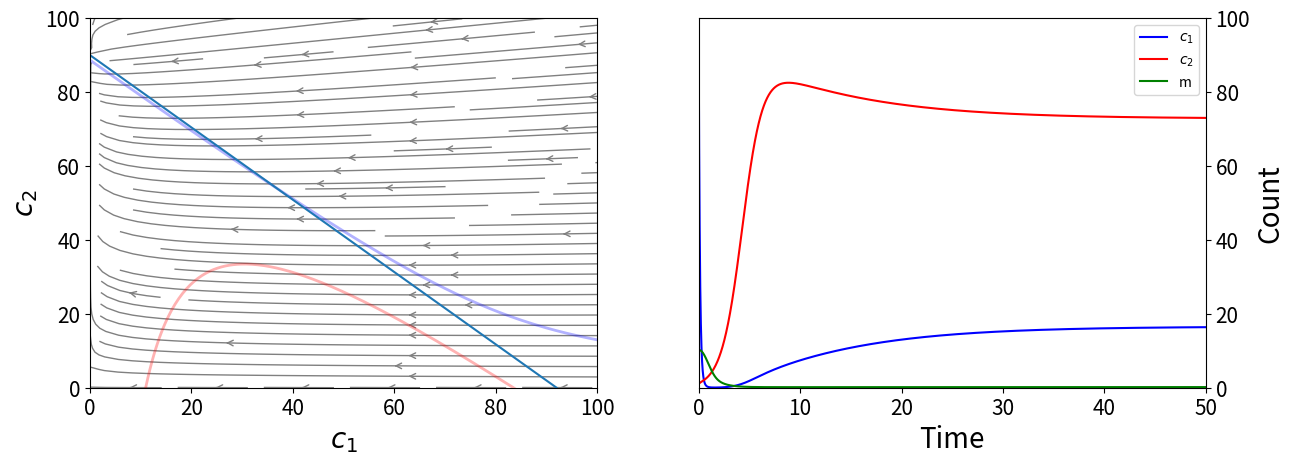

Here is the Python script that generated this plot:
#!./.venv/bin/python
import os
from pprint import pprint as pp
from sys import exit

from matplotlib import pyplot as plt
from matplotlib.figure import figaspect
from matplotlib.lines import lineStyles
from matplotlib.pyplot import FuncFormatter


import numpy as np
from numpy import polynomial as npp

# from numpy.polynomial import Polynomial
from numpy import sum


# import sympy as sy

print("")


figure_env = str(os.getenv("THESIS_FIGURE_PATH"))
ode_path = os.path.join(figure_env, "ode")


phase_figure_file = os.path.join(figure_env, "nomed_phaseplane")
ode_figure_file = os.path.join(ode_path, "ode_solution")

# figure_path = "./figs"


### Variables
# Growth Constant, same because same cell
k = np.zeros(2)
n = np.zeros(2)
w = np.zeros(2)
q = np.zeros(2)

k[0] = 1
k[1] = 1

# Population cap (purely aesthetic if n₁ = n₂)
n[0] = 100
n[1] = 90

w[0] = 0.015
w[1] = 0.015

w[0] = 0.035
# w[1] = 0.14
# n[0] = 55
# n[1] = 85

q[0] = 0.8
q[1] = qm = 0.8

m_0 = 10
# m0 = m_0 * q[1] / q[0]

omega_1 = k[0] - w[0]
omega_2 = k[1] - w[1]

k_1 = k[0] / n[0]
k_2 = k[1] / n[1]

c1_min = w[1] / k_1
c2_min = w[0] / k_2

c1_max = omega_1 / k_1
c2_max = omega_2 / k_2

alpha = 1
c1_0 = n[0] - alpha
c2_0 = alpha
# m_0 = 15.0

# print(m0)

addendum = (
    "_m0"
    + f"{m_0}"
    + "_n1"
    + f"{n[0]}"
    + "_n2"
    + f"{n[1]}"
    + "_w1"
    + f"{w[0]}"
    + "_w2"
    + f"{w[1]}"
)


phase_figure_file += addendum
ode_figure_file += addendum


pop_norm = np.sqrt(n[0] ** 2 + n[1] ** 2)
n1_wt = n[0] / pop_norm
n2_wt = n[1] / pop_norm

ct_1 = n[0] * ((k[0] - 1) / k[0])
ct_2 = n[1] * ((k[1] - 1) / k[1])


w_1 = w[0]
w_2 = w[1]

cq = sum(n) / len(n)

M = np.array(
    [
        [(omega_1 - k_1 * cq), w[1]],
        [w[0], (omega_2 - k_2 * cq)],
    ]
)


trace = M[0, 0] + M[1, 1]
det = M[0, 0] * M[1, 1] - M[0, 1] * M[1, 0]

eig1 = (-trace + np.sqrt(trace**2 - 4 * det)) / 2
eig2 = (-trace - np.sqrt(trace**2 - 4 * det)) / 2

char_M1 = M - eig1 * np.identity(2)
char_M2 = M - eig2 * np.identity(2)

# state_vec = np.array([w[1] / sum(w), w[0] / sum(w)]) * n


## Polynomial


c1_coeffs = [
    n[1] * w[1],
    omega_1 - n[1] * (w[1] / n[0] + k_1),
    k_1 * ((n[1] / n[0]) - 1),
]
c2_coeffs = [
    n[0] * w[0],
    omega_2 - n[0] * (w[0] / n[1] + k_2),
    k_2 * ((n[0] / n[1]) - 1),
]

c1_poly = npp.Polynomial(
    coef=c1_coeffs,
    symbol="_c1",
)
c2_poly = npp.Polynomial(
    coef=c2_coeffs,
    symbol="_c2",
)


c1_roots = c1_poly.roots()
c2_roots = c2_poly.roots()

c1_root = [root for root in c1_roots if c1_min < root < c1_max]
c2_root = [root for root in c2_roots if c2_min < root < c2_max]


c1s = np.arange(0.01, 125, 0.5)
c2s = np.arange(0.01, 125, 0.5)

c1, c2 = np.meshgrid(c1s, c2s)

# mask1 = np.ones(len(c1s), dtype=bool)
# mask2 = np.ones(len(c1s), dtype=bool)

# c1s = np.clip(c1s, c1_min, c1_max)
# c2s = np.clip(c2s, c2_min, c2_max)


dt = 0.01
t_end = 50
t_array = np.arange(0, t_end, dt)

resolution = c1.shape[0]
c1s = np.linspace(c1_min + 0.001, c1_max - 0.001, resolution)
c2s = np.linspace(c2_min + 0.001, c2_max - 0.001, resolution)
m = np.linspace(0.0, m_0 + dt, resolution)


parameters = [k, w, q, n]


cq = sum(n) / len(n)


def dc1(c1, c2, m):
    return c1 * (omega_1 - k_1 * c1) + c2 * (w_2 - k_1 * c1) - qm * m * c1


def dc2(c1, c2, m):
    return c2 * (omega_2 - k_2 * c2) + c1 * (w_1 - k_2 * c2)


def dm(c1, c2, m):
    return m_0 - qm * m * c2


def step_function(xs, dt) -> np.ndarray:
    c_1, c_2, m = xs
    ct = c_1 + c_2
    # ct = cq

    c1_dot = (k[0] * (1 - ct / n[0]) - w_1) * c_1 + w_2 * c_2 - q[0] * m * c_1
    c2_dot = (k[1] * (1 - ct / n[1]) - w_2) * c_2 + w_1 * c_1
    m_dot = -q[1] * m * c_2 + m_0

    return dt * np.array([c1_dot, c2_dot, m_dot])


def integrate(initial, t_array):
    steps = np.zeros((len(t_array), 3))
    steps[0, :] = initial
    for j, _ in enumerate(t_array):
        steps[j, :] += steps[j - 1, :]
        steps[j, :] += step_function(steps[j - 1, :], dt)  # print(steps[j, :])

    return t_array, steps


init_conds1 = [c1_0, c2_0, m_0]
_, outcome1 = integrate(init_conds1, t_array)

init_conds2 = [20, 30, m_0]
_, outcome2 = integrate(init_conds2, t_array)

dc1_U = dc1(c1, c2, m_0)
dc2_V = dc2(c1, c2, m_0)

speed = np.sqrt(dc1_U**2 + dc2_V**2)
lw = 5 * speed / speed.max()
lw = 1


plt.rcParams.update(
    {
        "axes.labelsize": 20,
        "xtick.labelsize": 15,
        "ytick.labelsize": 15,
        "axes.titleweight": "bold",
    }
)


### Plotting

x_lims = 0, 100
y_lims = 0, 100

colors = ["blue", "red", "green"]
name_list = [r"$c_1$", r"$c_2$", r"m"]
solutions = [c1_root, c2_root]


w, h = figaspect(1 / 3)
fig, axes = plt.subplots(1, 2, figsize=(w, h))


for i, curve in enumerate(outcome1.T):
    # break
    # if i == 2:
    #     break
    color = colors[i]
    curve_name = name_list[i]

    # dt_curve_name = dt_name_list[i]
    # zero_line = solutions[i]

    # axes[1].hlines(
    #     zero_line,
    #     0,
    #     t_end,
    #     color=color,
    #     linestyle="dashed",
    #     linewidth=1,
    # )

    axes[1].plot(t_array, curve, label=curve_name, color=color)


total = outcome1.T[0] + outcome1.T[1]
percent_total = np.divide(outcome1.T[0], n[0]) + np.divide(outcome1.T[1], n[1])

fixed_point_tick_labels = [
    "\t" + r"$c_1^*$",
    r"$c_2^*$",
]

axes[1].set_ylim(0, np.max(n))
axes[1].set_xlim(0, t_end)

# new_y_ticks = np.append(axes[1].get_yticks(), solutions)
new_y_ticks = axes[1].get_yticks()
# new_y_ticks = np.append([0, 25, 50, 75, 100], solutions)
axes[1].set_yticks(new_y_ticks)


def fixed_point_format(val, pos):
    if val == solutions[0]:
        return fixed_point_tick_labels[0]
    elif val == solutions[1]:
        return fixed_point_tick_labels[1]
    else:
        return int(np.round(val, 3))


axes[1].yaxis.set_major_formatter(FuncFormatter(fixed_point_format))

axes[1].yaxis.tick_right()
axes[1].yaxis.set_label_position("right")

axes[1].set_xlabel("Time")
axes[1].set_ylabel("Count")

# axes[1].hlines(
#     [m_0 + dt * (m_0 / qm)],
#     *x_lims,
#     color=colors[2],
#     linestyle="--",
#     alpha=0.7,
#     linewidth=0.5,
# )

axes[1].legend(loc="upper right")


axes[0].streamplot(
    c1,
    c2,
    dc1_U,
    dc2_V,
    density=1.5,
    color="gray",
    linewidth=lw,
    arrowstyle="->",
    # l=0.7,
    # cmap="viridis",
    # arrowsize=0,
    # broken_streamlines=False,
)


axes[0].set_xlabel(r"$c_1$")
axes[0].set_ylabel(r"$c_2$")

axes[0].set_xlim(*x_lims)
axes[0].set_ylim(*y_lims)


# c1f = omega_1 / k_1
# c2f_b = (omega_1 - k_1 * c1f) / (w[1] - c1f)


sol_alpha = 0.6


def example_plot(ax):
    ax.plot(
        outcome1[:, 0],
        outcome1[:, 1],
        color=colors[0],
        label=r"Init conds, $c_1="
        + f"{int(init_conds1[0])}"
        + "$, $c_2="
        + f"{int(init_conds1[1])}"
        + "$",
        alpha=sol_alpha,
    )
    ax.scatter(outcome1[0, 0], outcome1[0, 1], color=colors[0], alpha=sol_alpha)

    ax.plot(
        outcome2[:, 0],
        outcome2[:, 1],
        color=colors[1],
        label=r"Init conds, $c_1="
        + f"{int(init_conds2[0])}"
        + "$, $c_2="
        + f"{int(init_conds2[1])}"
        + "$",
        alpha=sol_alpha,
    )
    ax.scatter(outcome2[0, 0], outcome2[0, 1], color=colors[1], alpha=sol_alpha)


## Nullcline

# axes[0].plot([n[0] - 1 / (m_0 * n[0]), 0], [0, n[1]])
# axes[0].plot([n[0] - m_0 / qm, 0], [0, n[1]])
# axes[0].plot([0, n[1] + m_0], [n[0] - m_0, 0])
# axes[0].plot([0, n[1] - m_0], [n[0] + m_0, 0])


# def c1_sol(c1) -> float:
#     num = -c1 * (omega_1 - k_1 * c1)
#     den = w_2 - k_1 * c1
#     return num / den


def c1_sol(c1, m) -> float:
    eq1 = c1 * qm * m
    eq2 = c1 * (omega_1 - k_1 * c1)
    num = eq1 - eq2
    den = w_2 - k_1 * c1
    return num / den


def c2_sol(c2) -> float:
    num = -c2 * (omega_2 - k_2 * c2)
    den = w_1 - k_2 * c2
    return num / den


def m_sol(c2) -> float:
    num = m_0
    den = qm * c2
    return num / den


# def c2_sol1(m) -> float:
#     num = m_0
#     den = qm * m
#     return num / den


def m_sol2(c1, c2) -> float:
    num = c1 * (omega_1 - k_1 * c1) + c2 * (w_2 - k_1 * c1)
    den = q[1] * c1
    return num / den


# axes[0].scatter()

null_alpha = 0.3
null_width = 2


axes[0].plot(
    c1s,
    # c1_sol(c1s, m_0),
    c1_sol(c1s, m_sol(c2s)),
    label=r"$c_2$ Nullcline",
    color=colors[1],
    alpha=null_alpha,
    linewidth=null_width,
)
axes[0].plot(
    c2_sol(c2s),
    c2s,
    label=r"$c_1$ Nullcline",
    color=colors[0],
    alpha=null_alpha,
    linewidth=null_width,
)


# axes[0].plot(
#     outcome1.T[0],
#     outcome1.T[1],
#     label=r"Solution 1",
#     color="k",
# )
# axes[0].plot(
#     outcome2.T[0],
#     outcome2.T[1],
#     label=r"Solution 2",
#     color="k",
# )


def c1_sol2(c1) -> float:
    num = k_1 * c1 - omega_1
    den = (w_2 / c1) - k_1
    return num / den

    # num = c1 * n[0] * (k_1 * c1 - omega_1)
    # den = n[0] * w_2 - c1 * k[0]


def pop_curve():
    c1 = n[0] - m_0 * q[0]
    c2 = n[1]

    return [c1, 0], [0, c2]


axes[0].plot(*pop_curve())

# pp(c1)
# pp(c2)
# exit()


def m_value(c1, c2):
    error = 1 / 256
    return_points = [[], []]

    for x in c1:
        for y in c2:
            lhs = m_sol2(x, y)
            rhs = m_sol(x)

            if -error < lhs - rhs < error:
                return_points[0].append(x)
                return_points[1].append(y)
            else:
                continue

    return return_points


# lhs = (m_0 * q[0] / qm) * (1 / c2s)
# points = m_value(c1s, c2s)
# axes[0].scatter(points[0], points[1])

# axes[0].plot(
#     m_0 * np.ones(len(c1s)),
#     m_sol(c1s),
#     label=r"$c_2$ Nullcline",
#     # color=colors[1],
#     # alpha=null_alpha,
#     # linewidth=null_width,
# )

# axes[0].plot([0, n[0]], [n[1], 0])


def level_c2(c1):
    result = n[1] * (1 - c1 / n[0])
    return result


# axes[0].plot(c1s, level_c2(c1s))
# axes[0].plot(outcome1.T[0], outcome1.T[1], color=colors[0])
# axes[0].plot(outcome2.T[0], outcome2.T[1], color=colors[1])


# c1_sol_array = np.arange(c1_min + 0.01, 100, 3)
# c2_sol_array = np.arange(c2_min + 0.01, 100, 3)
# t_sol_arry = np.arange(1, 100, 0.5)
# for i, c10 in enumerate(c1_sol_array):
#     for j, c20 in enumerate(c2_sol_array):
#         init_conds = [c10, c20, m_0]
#         _, outcome = integrate(init_conds, t_sol_arry)
#         axes[0].plot(outcome.T[0], outcome.T[1], alpha=0.2)


def plot_null(ax):
    ax.vlines(
        c1_root,
        *x_lims,
        color=colors[0],
        linestyle="--",
        alpha=null_alpha,
        zorder=11,
    )
    ax.hlines(
        c2_root,
        *y_lims,
        color=colors[1],
        linestyle="--",
        alpha=null_alpha,
        zorder=11,
    )

    ax.legend(framealpha=1, loc="upper center")


c2_test = n[1] * (1 - c1s / n[0])

origin = np.array([[0, 0], [0, 0]])
extremes = np.array([[n[0], 0], [0, n[1]]])

points = [[], []]
margin = 1 / c1.shape[0]
for i in range(c1.shape[0]):
    for j in range(c1.shape[1]):
        c1_norm = c1[i, j] / n[0]
        c2_norm = c2[i, j] / n[1]

        c_sum = c1_norm + c2_norm

        if 1 - margin <= c_sum <= 1 + margin:
            points[0].append(c1[i, j])
            points[1].append(c2[i, j])
        else:
            continue


# ax1.yaxis.set_ticklabels()

# solutions =


# new_x_ticks = np.append(axes[0].get_xticks(), c1_root)
# new_y_ticks = np.append(axes[0].get_yticks(), c2_root)

new_x_ticks = axes[0].get_xticks()
new_y_ticks = axes[0].get_yticks()

axes[0].set_xticks(new_x_ticks)
axes[0].set_yticks(new_y_ticks)


fixed_point_tick_labels = [r"$c_1^*$", r"$c_2^*$"]
# fixed_point_tick_labels = [r"$c_1^* =" + f"{round(c1_root[0], 2)}" + r"$", r"$c_2^* =" + f"{round(c2_root[0], 2)}" + r"$",]

# plot_null(axes[0])


def x_format(val, pos):
    if val == c1_root:
        return fixed_point_tick_labels[0]
    else:
        return int(val)


def y_format(val, pos):
    if val == c2_root:
        return fixed_point_tick_labels[1]
    else:
        return int(val)


# print((outcome1.T[0][-1] + outcome1.T[1][-1]) / n[0])
# print((outcome1.T[0][-1] + outcome1.T[1][-1]) / n[1])
print((outcome1.T[0][-1] + m_0 * qm) / n[0] + outcome1.T[1][-1] / n[1])
print(
    outcome1.T[0][-1] / (n[0] - m_0 / qm),
    "+",
    outcome1.T[1][-1] / n[1],
    "=",
    outcome1.T[0][-1] / (n[0] - m_0 / qm) + outcome1.T[1][-1] / n[1],
)

print(outcome1.T[0][-1], "\t", outcome1.T[1][-1])
print(sum([outcome1.T[0][-1], outcome1.T[1][-1]]), "\t", m_0 / qm, "\t", sum(n) / len(n))

fuggit = m_0 / qm - 1

# print(m_0 * q[1] / q[0])

# axes[0].plot()

# print(outcome1.T[0][-1] / n[1] + outcome1.T[1][-1] / n[0])

# print(c2_root)


axes[0].xaxis.set_major_formatter(FuncFormatter(x_format))
axes[0].yaxis.set_major_formatter(FuncFormatter(y_format))


# plt.tight_layout()


# axes[0].savefig(phase_figure_file + ".pdf", format="pdf")
# axes[1].savefig(ode_figure_file + ".pdf", format="pdf")
plt.show()
# axes[0].imshow()
